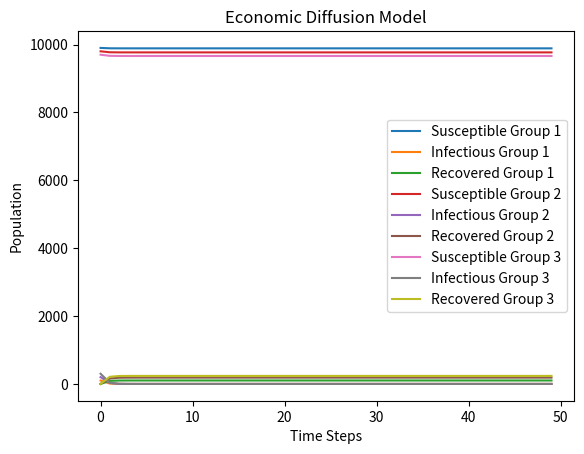

Source code (Python):
import numpy as np
import matplotlib.pyplot as plt

def simulate_economic_diffusion(population_size, initial_infection_rates, contact_matrix, recovery_rates, time_steps):
    num_groups = len(initial_infection_rates)

    s = np.zeros((num_groups, time_steps))
    i = np.zeros((num_groups, time_steps))
    r = np.zeros((num_groups, time_steps))

    s[:, 0] = population_size - np.array(initial_infection_rates)
    i[:, 0] = initial_infection_rates

    for t in range(1, time_steps):
        for g in range(num_groups):
            new_infections = np.sum(i[:, t-1] * contact_matrix[g, :]) * recovery_rates[g]
            new_recoveries = i[g, t-1] * (1 - recovery_rates[g])

            s[g, t] = s[g, t-1] - new_infections
            i[g, t] = new_infections
            r[g, t] = r[g, t-1] + new_recoveries

    return s, i, r

# Parameters
population_size = 10000
initial_infection_rates = [100, 200, 300]  # Initial infection rates for each economic group
recovery_rates = [0.1, 0.2, 0.3]  # Recovery rates for each economic group
contact_matrix = np.array([[0.2, 0.3, 0.1], [0.1, 0.2, 0.3], [0.3, 0.1, 0.2]])  # Contact rates between economic groups
time_steps = 50

# Simulate economic diffusion
s, i, r = simulate_economic_diffusion(population_size, initial_infection_rates, contact_matrix, recovery_rates, time_steps)

# Plot results
groups = ['Group 1', 'Group 2', 'Group 3']

for g in range(len(groups)):
    plt.plot(range(time_steps), s[g], label='Susceptible ' + groups[g])
    plt.plot(range(time_steps), i[g], label='Infectious ' + groups[g])
    plt.plot(range(time_steps), r[g], label='Recovered ' + groups[g])

plt.xlabel('Time Steps')
plt.ylabel('Population')
plt.title('Economic Diffusion Model')
plt.legend()
plt.show()
